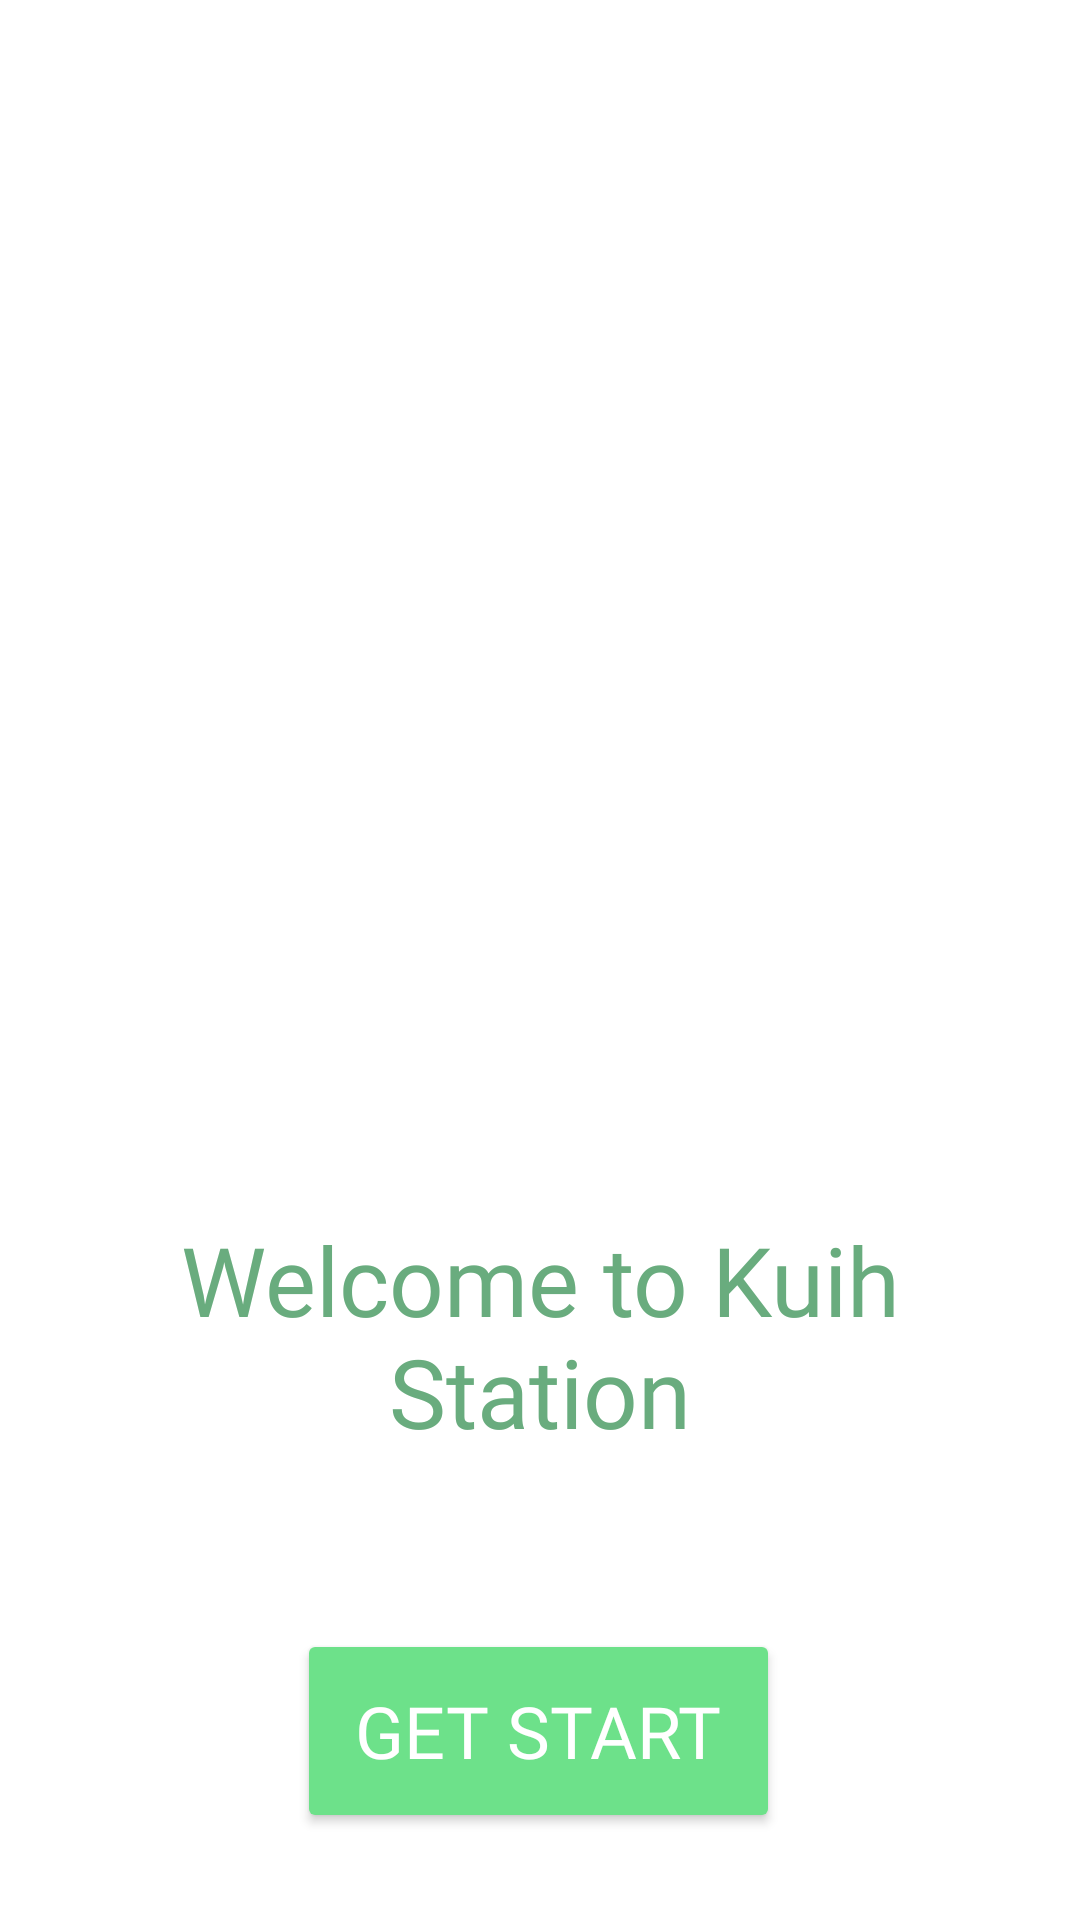

Layout XML and referenced resources for this Android screen:
<!-- AndroidManifest.xml: application theme Theme.KuihStationApplication -->
<!-- res/layout/activity_start.xml -->
<?xml version="1.0" encoding="utf-8"?>
<androidx.constraintlayout.widget.ConstraintLayout xmlns:android="http://schemas.android.com/apk/res/android"
    xmlns:app="http://schemas.android.com/apk/res-auto"
    xmlns:tools="http://schemas.android.com/tools"
    android:layout_width="match_parent"
    android:layout_height="match_parent"
    android:background="#FFFFFF"
    tools:context=".StartActivity">

    <TextView
        android:id="@+id/textView4"
        android:layout_width="293dp"
        android:layout_height="90dp"
        android:layout_marginTop="28dp"
        android:fontFamily="@font/yeon_sung"
        android:text="Welcome to Kuih Station"
        android:textAlignment="center"
        android:textColor="#69AC7E"
        android:textSize="32sp"
        app:layout_constraintEnd_toEndOf="@+id/imageView3"
        app:layout_constraintHorizontal_bias="0.571"
        app:layout_constraintStart_toStartOf="@+id/imageView3"
        app:layout_constraintTop_toBottomOf="@+id/imageView3" />

    <ImageView
        android:id="@+id/imageView3"
        android:layout_width="300dp"
        android:layout_height="300dp"
        app:layout_constraintBottom_toBottomOf="parent"
        app:layout_constraintEnd_toEndOf="parent"
        app:layout_constraintHorizontal_bias="0.494"
        app:layout_constraintStart_toStartOf="parent"
        app:layout_constraintTop_toTopOf="parent"
        app:layout_constraintVertical_bias="0.226"
        app:srcCompat="@drawable/kuih" />

    <Button
        android:id="@+id/btnNext"
        android:layout_width="161dp"
        android:layout_height="68dp"
        android:layout_marginTop="48dp"
        android:backgroundTint="#6DE18A"
        android:fontFamily="@font/leckerli_one"
        android:text="Get Start"
        android:textColor="#FFFFFF"
        android:textColorHighlight="#FFFFFF"
        android:textColorLink="#FFFFFF"
        android:textSize="24sp"
        app:layout_constraintEnd_toEndOf="@+id/textView4"
        app:layout_constraintHorizontal_bias="0.496"
        app:layout_constraintStart_toStartOf="@+id/textView4"
        app:layout_constraintTop_toBottomOf="@+id/textView4" />
</androidx.constraintlayout.widget.ConstraintLayout>
<!-- resources referenced by this layout -->
<resources>
  <style name="Theme.KuihStationApplication" parent="Base.Theme.KuihStationApplication" />
  <style name="Base.Theme.KuihStationApplication" parent="Theme.Material3.DayNight.NoActionBar">
          
          
  
          <item name="android:windowFullscreen">true</item>
      </style>
</resources>
